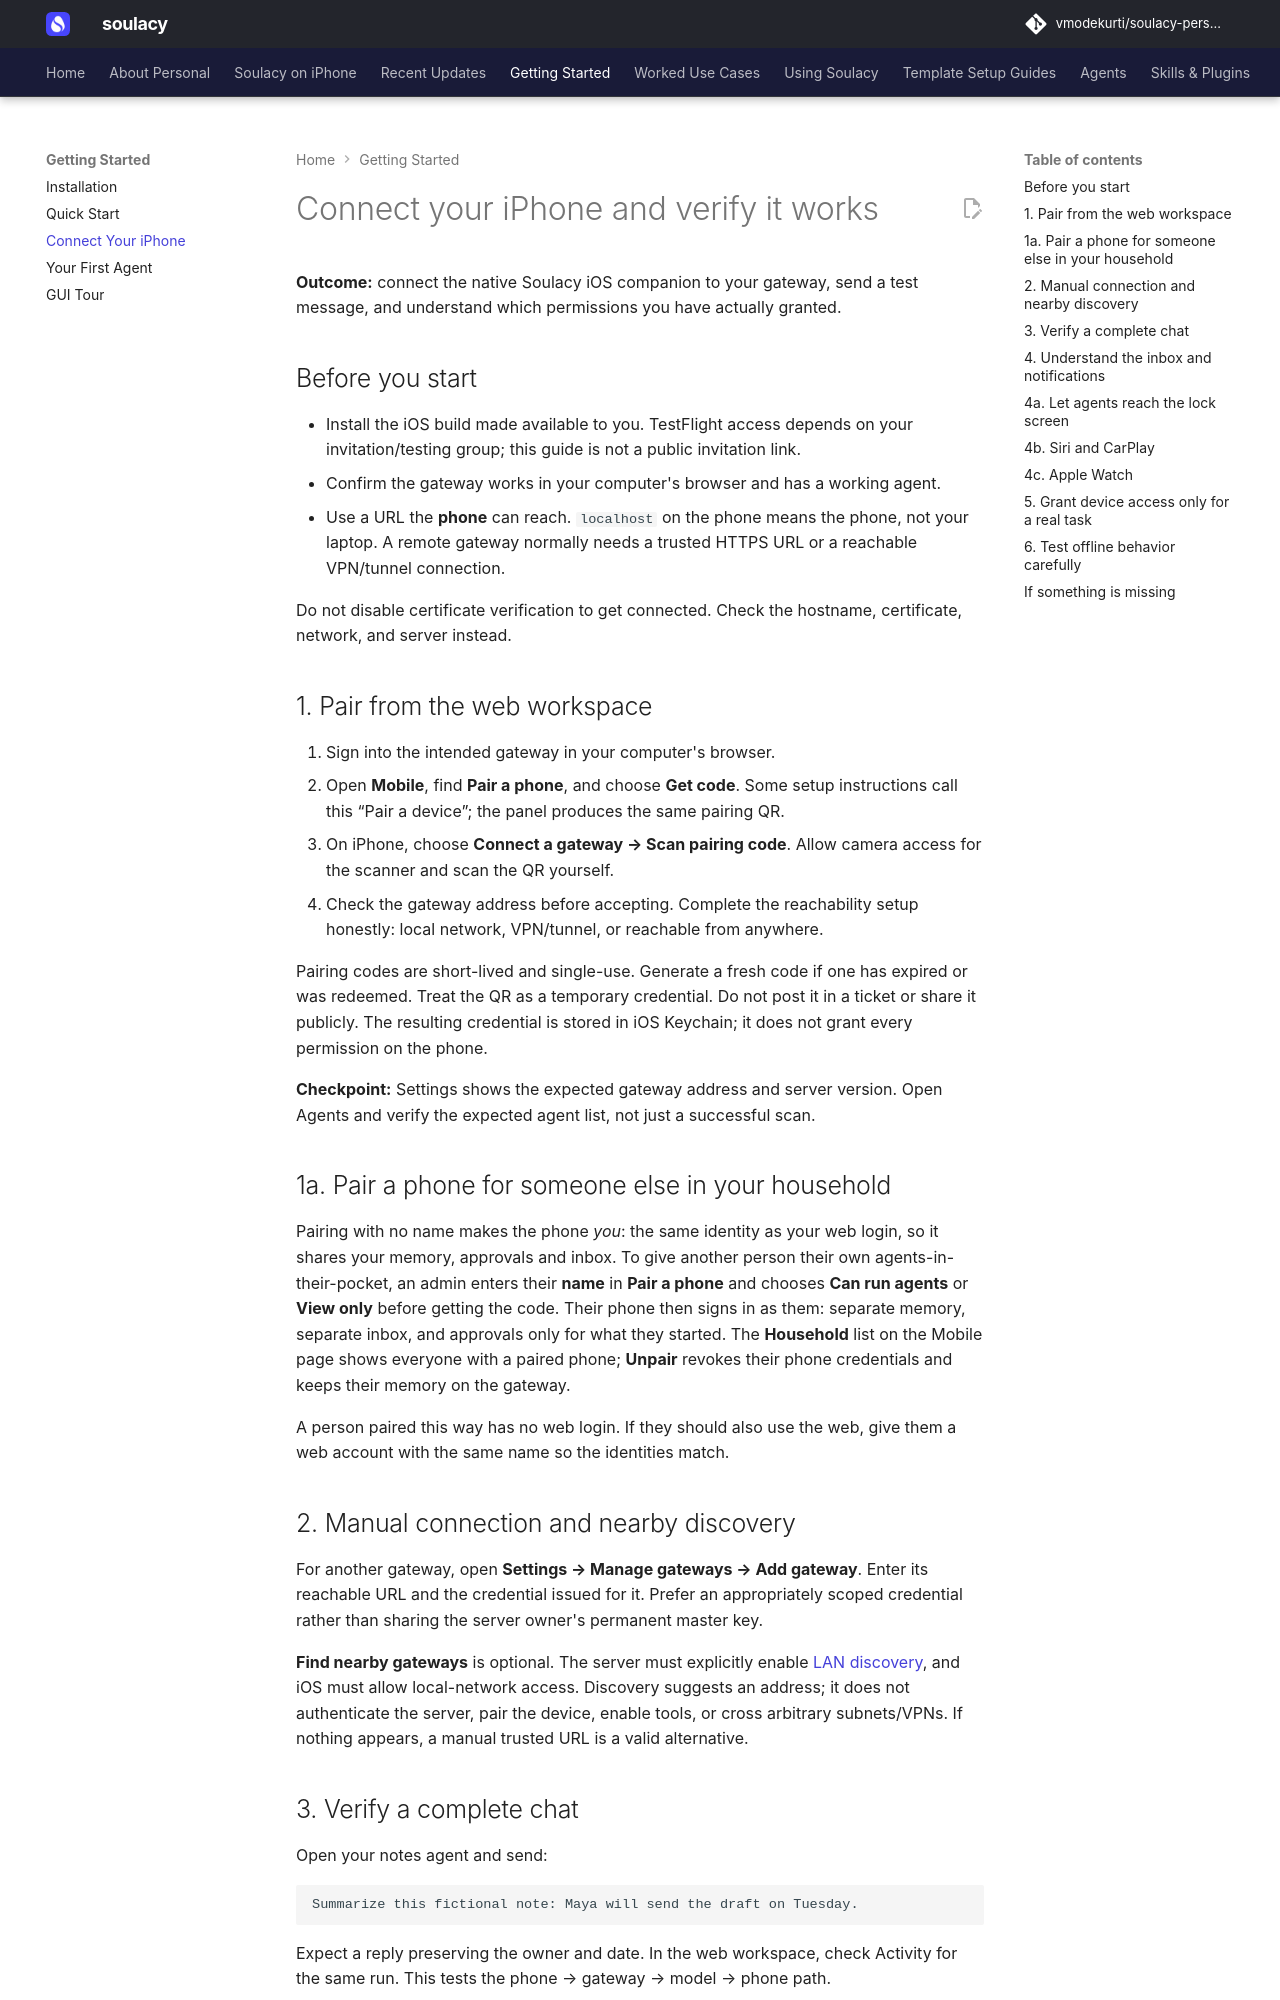

repository: vmodekurti/soulacy-personal · page: getting-started/iphone/index.html · generator: mkdocs

# Connect your iPhone and verify it works

**Outcome:** connect the native Soulacy iOS companion to your gateway, send a
test message, and understand which permissions you have actually granted.

## Before you start

- Install the iOS build made available to you. TestFlight access depends on
  your invitation/testing group; this guide is not a public invitation link.
- Confirm the gateway works in your computer's browser and has a working agent.
- Use a URL the **phone** can reach. `localhost` on the phone means the phone,
  not your laptop. A remote gateway normally needs a trusted HTTPS URL or a
  reachable VPN/tunnel connection.

Do not disable certificate verification to get connected. Check the hostname,
certificate, network, and server instead.

## 1. Pair from the web workspace

1. Sign into the intended gateway in your computer's browser.
2. Open **Mobile**, find **Pair a phone**, and choose **Get code**. Some setup
   instructions call this “Pair a device”; the panel produces the same pairing QR.
3. On iPhone, choose **Connect a gateway → Scan pairing code**. Allow camera
   access for the scanner and scan the QR yourself.
4. Check the gateway address before accepting. Complete the reachability setup
   honestly: local network, VPN/tunnel, or reachable from anywhere.

Pairing codes are short-lived and single-use. Generate a fresh code if one has
expired or was redeemed. Treat the QR as a temporary credential. Do not post it
in a ticket or share it publicly. The resulting credential is stored in iOS
Keychain; it does not grant every permission on the phone.

**Checkpoint:** Settings shows the expected gateway address and server version.
Open Agents and verify the expected agent list, not just a successful scan.

## 1a. Pair a phone for someone else in your household

Pairing with no name makes the phone *you*: the same identity as your web
login, so it shares your memory, approvals and inbox. To give another
person their own agents-in-their-pocket, an admin enters their **name** in
**Pair a phone** and chooses **Can run agents** or **View only** before
getting the code. Their phone then signs in as them: separate memory,
separate inbox, and approvals only for what they started. The **Household**
list on the Mobile page shows everyone with a paired phone; **Unpair**
revokes their phone credentials and keeps their memory on the gateway.

A person paired this way has no web login. If they should also use the
web, give them a web account with the same name so the identities match.

## 2. Manual connection and nearby discovery

For another gateway, open **Settings → Manage gateways → Add gateway**. Enter
its reachable URL and the credential issued for it. Prefer an appropriately
scoped credential rather than sharing the server owner's permanent master key.

**Find nearby gateways** is optional. The server must explicitly enable
[LAN discovery](../configuration/server.md#nearby-gateways-on-ios-bonjour), and
iOS must allow local-network access. Discovery suggests an address; it does
not authenticate the server, pair the device, enable tools, or cross arbitrary
subnets/VPNs. If nothing appears, a manual trusted URL is a valid alternative.
